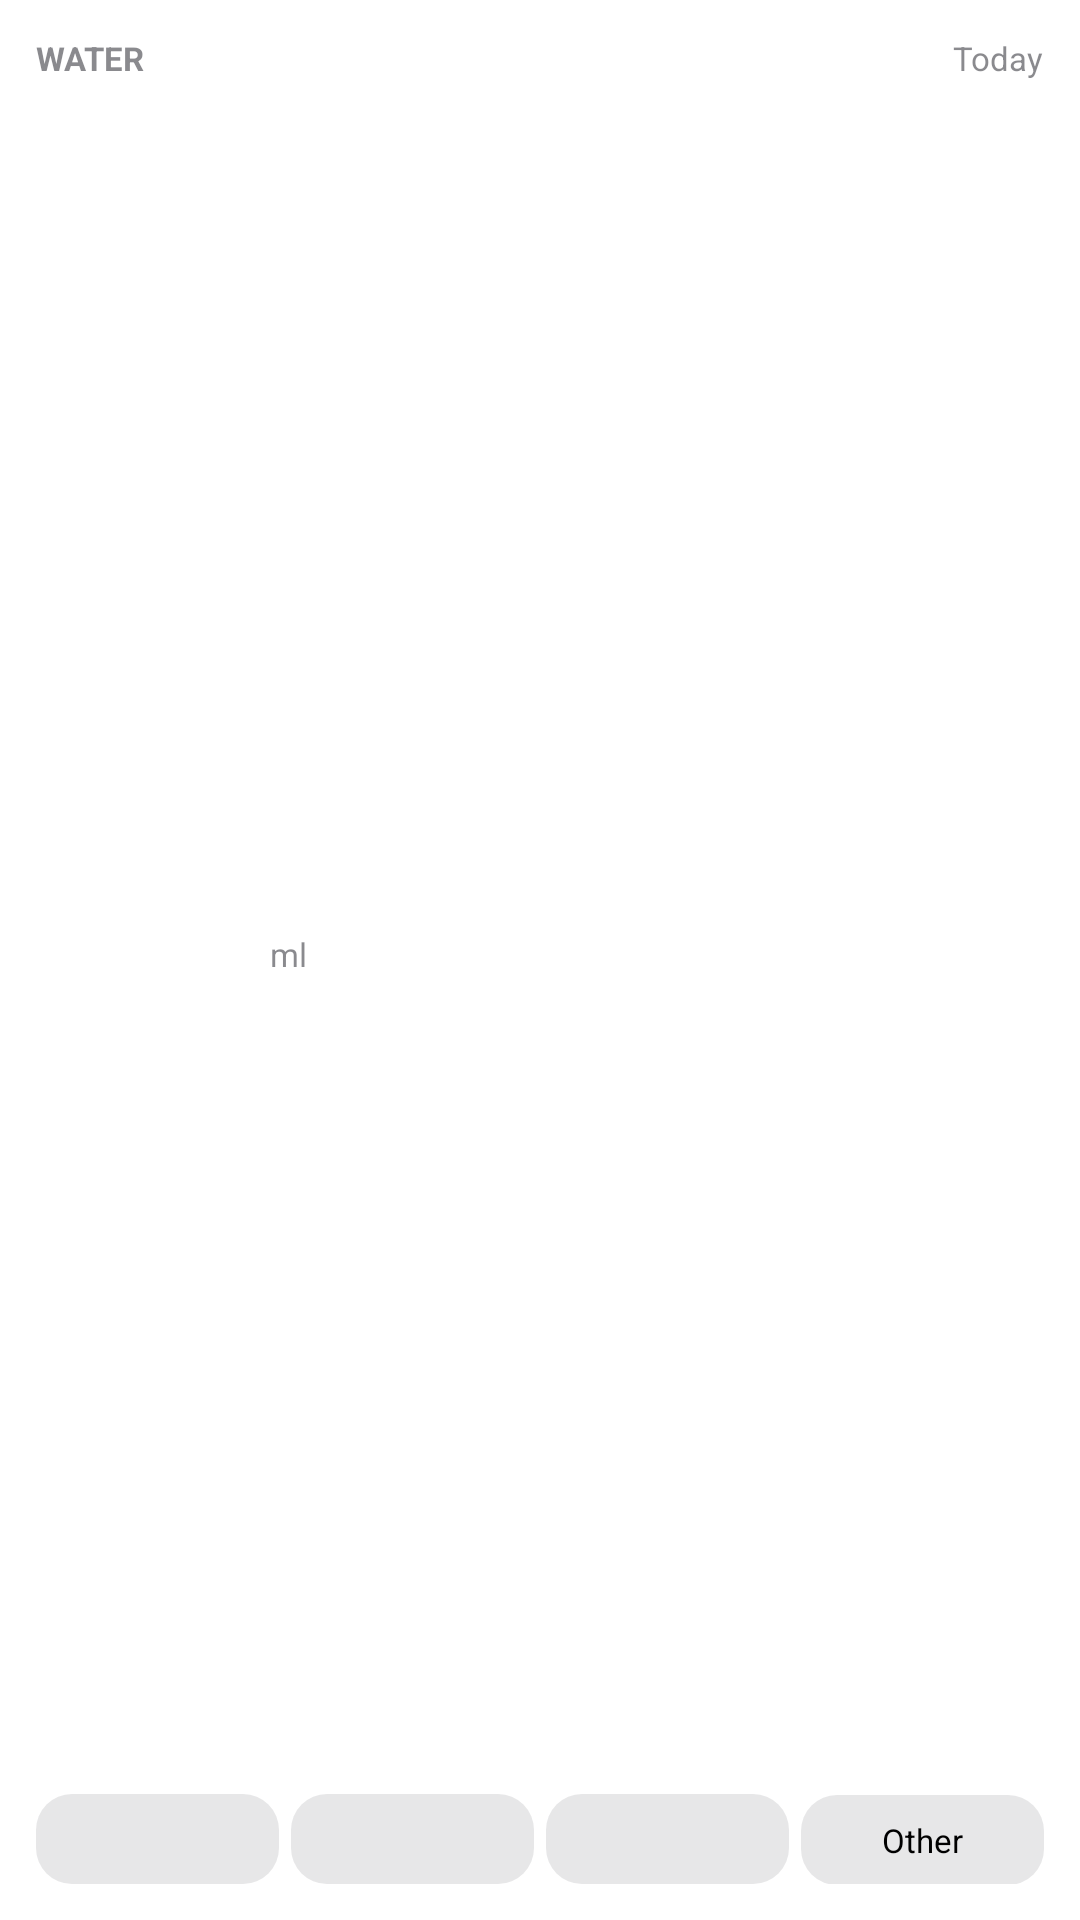

Write the Android layout XML for this screen, with the resource values it uses.
<!-- AndroidManifest.xml: application theme AppTheme -->
<!-- res/layout/widget_water.xml -->
<?xml version="1.0" encoding="utf-8"?>
<LinearLayout xmlns:android="http://schemas.android.com/apk/res/android"
    android:id="@+id/widget_root"
    android:layout_width="match_parent"
    android:layout_height="match_parent"
    android:background="@drawable/widget_bg"
    android:orientation="vertical"
    android:padding="12dp">

    <LinearLayout
        android:layout_width="match_parent"
        android:layout_height="wrap_content"
        android:orientation="horizontal">

        <TextView
            android:layout_width="0dp"
            android:layout_height="wrap_content"
            android:layout_weight="1"
            android:text="@string/widget_water_name"
            android:textAllCaps="true"
            android:textColor="@color/widget_text_2"
            android:textSize="11sp"
            android:textStyle="bold" />

        <TextView
            android:layout_width="wrap_content"
            android:layout_height="wrap_content"
            android:text="@string/widget_today"
            android:textColor="@color/widget_text_2"
            android:textSize="11sp" />
    </LinearLayout>

    <TextView
        android:id="@+id/water_off"
        android:layout_width="match_parent"
        android:layout_height="0dp"
        android:layout_weight="1"
        android:gravity="center"
        android:text="@string/widget_water_off"
        android:textColor="@color/widget_text_2"
        android:textSize="13sp"
        android:visibility="gone" />

    <LinearLayout
        android:id="@+id/water_art"
        android:layout_width="match_parent"
        android:layout_height="0dp"
        android:layout_weight="1"
        android:gravity="center"
        android:orientation="horizontal">

        <FrameLayout
            android:layout_width="72dp"
            android:layout_height="72dp">

            <ImageView
                android:id="@+id/water_ring_base"
                android:layout_width="match_parent"
                android:layout_height="match_parent"
                android:importantForAccessibility="no" />

            <ImageView
                android:id="@+id/water_ring_arc"
                android:layout_width="match_parent"
                android:layout_height="match_parent"
                android:importantForAccessibility="no" />
        </FrameLayout>

        <LinearLayout
            android:layout_width="0dp"
            android:layout_height="wrap_content"
            android:layout_marginStart="6dp"
            android:layout_weight="1"
            android:orientation="vertical">

            <ImageView
                android:id="@+id/water_digits"
                android:layout_width="wrap_content"
                android:layout_height="34dp"
                android:importantForAccessibility="no" />

            <TextView
                android:id="@+id/water_unit"
                android:layout_width="wrap_content"
                android:layout_height="wrap_content"
                android:text="ml"
                android:textColor="@color/widget_text_2"
                android:textSize="11sp" />
        </LinearLayout>
    </LinearLayout>

    <TextView
        android:id="@+id/water_caption"
        android:layout_width="match_parent"
        android:layout_height="wrap_content"
        android:ellipsize="end"
        android:maxLines="1"
        android:textColor="@color/widget_text_2"
        android:textSize="11sp" />

    <LinearLayout
        android:id="@+id/water_cups"
        android:layout_width="match_parent"
        android:layout_height="wrap_content"
        android:layout_marginTop="8dp"
        android:orientation="horizontal">

        <TextView
            android:id="@+id/water_cup_0"
            android:layout_width="0dp"
            android:layout_height="30dp"
            android:layout_weight="1"
            android:background="@drawable/widget_chip"
            android:gravity="center"
            android:textColor="@color/widget_text"
            android:textSize="12sp" />

        <TextView
            android:id="@+id/water_cup_1"
            android:layout_width="0dp"
            android:layout_height="30dp"
            android:layout_marginStart="4dp"
            android:layout_weight="1"
            android:background="@drawable/widget_chip"
            android:gravity="center"
            android:textColor="@color/widget_text"
            android:textSize="12sp" />

        <TextView
            android:id="@+id/water_cup_2"
            android:layout_width="0dp"
            android:layout_height="30dp"
            android:layout_marginStart="4dp"
            android:layout_weight="1"
            android:background="@drawable/widget_chip"
            android:gravity="center"
            android:textColor="@color/widget_text"
            android:textSize="12sp" />

        <TextView
            android:id="@+id/water_other"
            android:layout_width="0dp"
            android:layout_height="30dp"
            android:layout_marginStart="4dp"
            android:layout_weight="1"
            android:background="@drawable/widget_chip"
            android:gravity="center"
            android:text="@string/widget_water_other"
            android:textColor="@color/widget_text"
            android:textSize="11sp" />
    </LinearLayout>
</LinearLayout>
<!-- resources referenced by this layout -->
<resources>
  <color name="widget_text">#FF000000</color>
  <color name="widget_text_2">#993C3C43</color>
  <!-- drawable widget_chip (drawable) -->
  <?xml version="1.0" encoding="utf-8"?>
  <shape xmlns:android="http://schemas.android.com/apk/res/android" android:shape="rectangle">
      <solid android:color="@color/widget_line" />
      <corners android:radius="12dp" />
  </shape>
  <string name="widget_today">Today</string>
  <string name="widget_water_name">Water</string>
  <string name="widget_water_off">Water is off in Settings.</string>
  <string name="widget_water_other">Other</string>
  <color name="widget_line">#1F3C3C43</color>
</resources>
